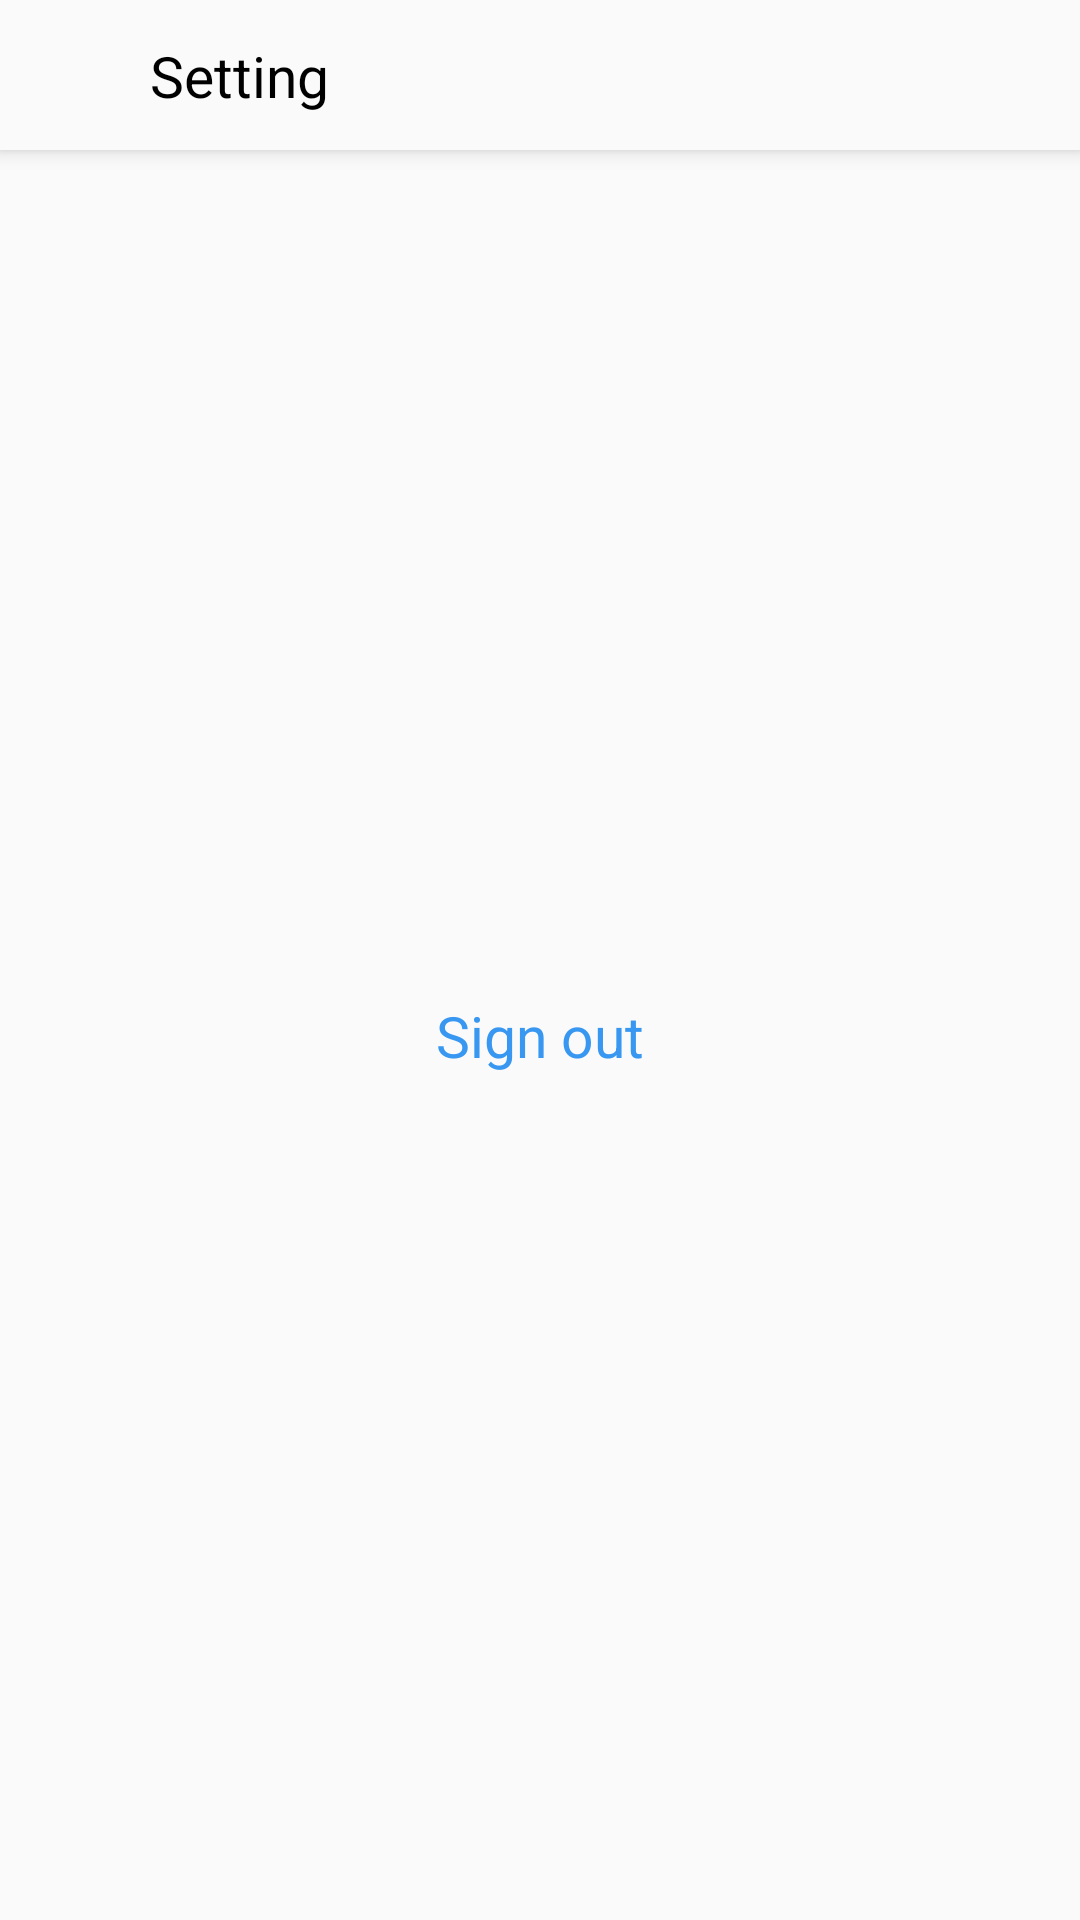

Android layout source for this screen:
<!-- AndroidManifest.xml: application theme AppTheme -->
<!-- res/layout/activity_profile_settings.xml -->
<?xml version="1.0" encoding="utf-8"?>
<androidx.constraintlayout.widget.ConstraintLayout xmlns:android="http://schemas.android.com/apk/res/android"
    android:layout_width="match_parent"
    android:layout_height="match_parent"
    xmlns:app="http://schemas.android.com/apk/res-auto">

    <androidx.appcompat.widget.Toolbar
        android:id="@+id/toolbar"
        style="@style/toolbar"
        app:contentInsetStart="0dp">

        <androidx.constraintlayout.widget.ConstraintLayout
            android:layout_width="match_parent"
            android:layout_height="wrap_content">

            <ImageView
                android:id="@+id/backImage"
                style="@style/icon"
                android:src="@drawable/ic_back"
                app:layout_constraintBottom_toBottomOf="parent"
                app:layout_constraintStart_toStartOf="parent"
                app:layout_constraintTop_toTopOf="parent" />

            <TextView
                style="@style/toolbar_title"
                android:text="Setting"
                app:layout_constraintBottom_toBottomOf="parent"
                app:layout_constraintStart_toEndOf="@+id/backImage"
                app:layout_constraintTop_toTopOf="parent" />

        </androidx.constraintlayout.widget.ConstraintLayout>

    </androidx.appcompat.widget.Toolbar>

    <TextView
        android:id="@+id/signOutText"
        android:layout_width="wrap_content"
        android:layout_height="wrap_content"
        app:layout_constraintTop_toBottomOf="@+id/toolbar"
        app:layout_constraintStart_toStartOf="parent"
        app:layout_constraintEnd_toEndOf="parent"
        app:layout_constraintBottom_toBottomOf="parent"
        android:textColor="@color/colorBlue"
        android:textSize="19sp"
        android:text="Sign out" />

</androidx.constraintlayout.widget.ConstraintLayout>
<!-- resources referenced by this layout -->
<resources>
  <color name="colorBlue">#3897F0</color>
  <style name="icon">
          <item name="android:layout_height">@dimen/toolbar_height</item>
          <item name="android:layout_width">@dimen/toolbar_height</item>
          <item name="android:padding">10dp</item>
      </style>
  <style name="toolbar">
          <item name="android:layout_width">match_parent</item>
          <item name="android:layout_height">@dimen/toolbar_height</item>
          <item name="android:background">@color/colorWhiteDark</item>
          <item name="android:elevation">4dp</item>
      </style>
  <style name="toolbar_title">
          <item name="android:layout_width">wrap_content</item>
          <item name="android:layout_height">match_parent</item>
          <item name="android:textColor">@color/colorBlack</item>
          <item name="android:textSize">19sp</item>
      </style>
  <style name="AppTheme" parent="Theme.AppCompat.Light.NoActionBar">
          
          <item name="colorPrimary">@color/colorPrimary</item>
          <item name="colorPrimaryDark">@color/colorPrimaryDark</item>
          <item name="colorAccent">@color/colorAccent</item>
      </style>
  <dimen name="toolbar_height">50dp</dimen>
  <color name="colorWhiteDark">#FAFAFA</color>
  <color name="colorBlack">#000000</color>
  <color name="colorPrimary">#008577</color>
  <color name="colorPrimaryDark">#00574B</color>
  <color name="colorAccent">#D81B60</color>
</resources>
